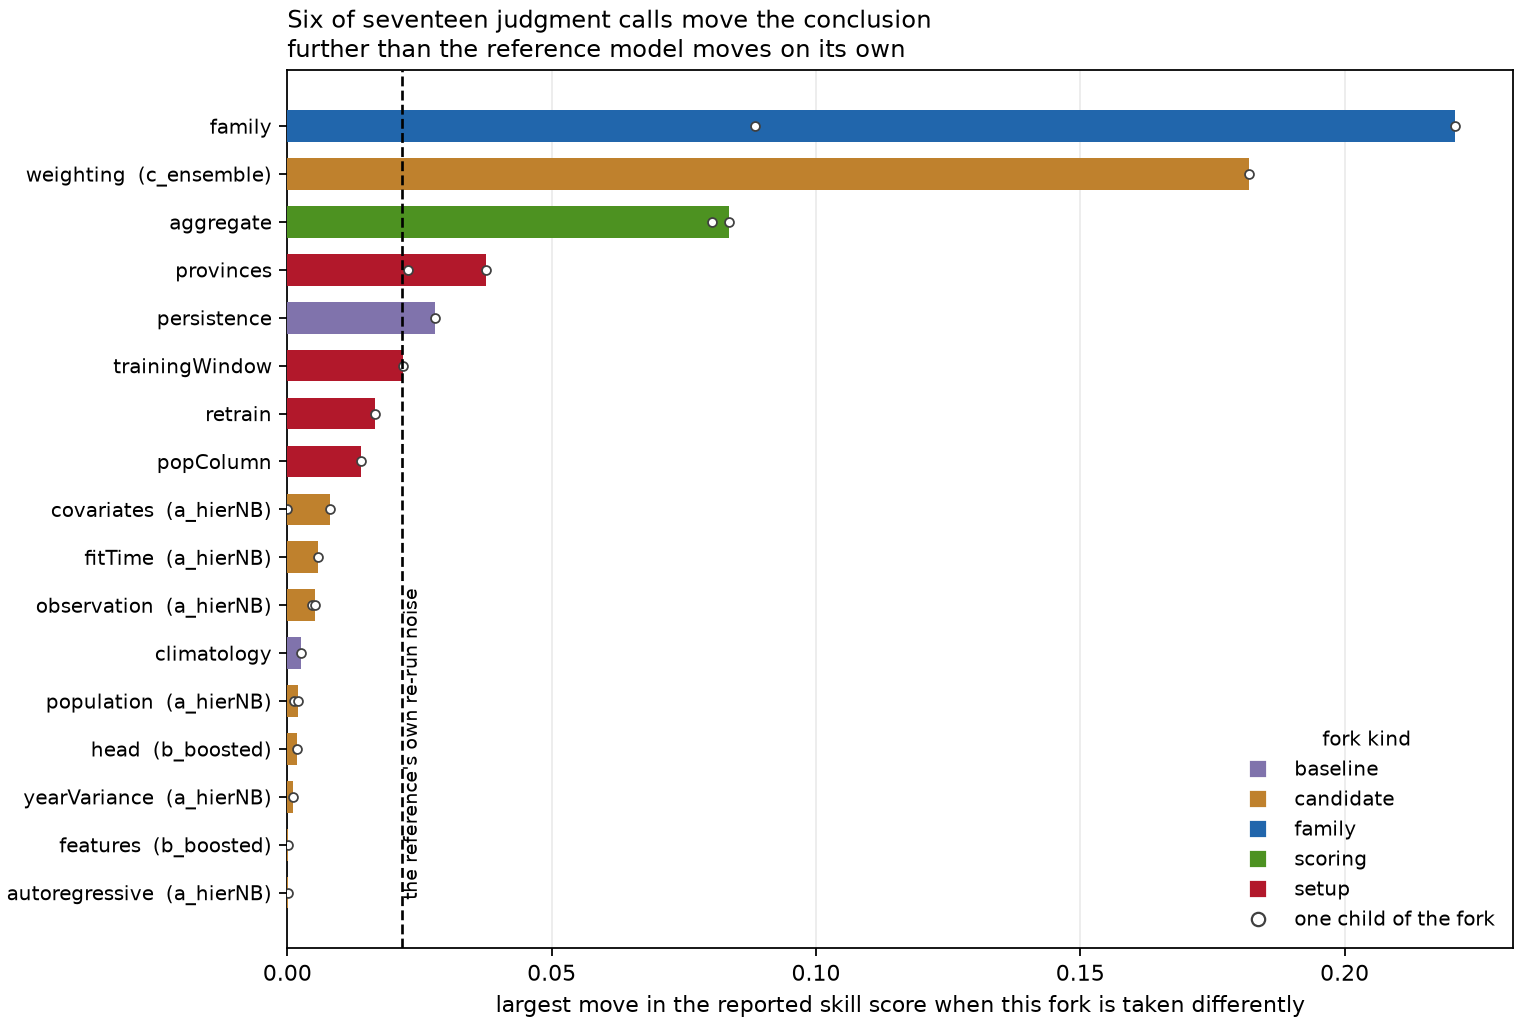

Source data for this figure (header and first rows):
fork, stage, kind, owner, largest_abs_delta_skill, signed_delta_skill, largest_move_combination, moves_more_than_reference_noise, sensitivity_rank
analysis/03_models/03_candidate/a_hierNB…, autoregressive, candidate, a_hierNB, 0.000169, 0.000169, autoregressive_lag3, False, 17
analysis/03_models/03_candidate/b_booste…, features, candidate, b_boosted, 0.000211, 0.000211, features_richCalendar, False, 16
analysis/03_models/03_candidate/a_hierNB…, yearVariance, candidate, a_hierNB, 0.001068, -0.001068, yearVariance_shared, False, 15
analysis/03_models/03_candidate/b_booste…, head, candidate, b_boosted, 0.001834, 0.001834, head_quantileEnsemble, False, 14
analysis/03_models/03_candidate/a_hierNB…, population, candidate, a_hierNB, 0.001963, -0.001963, population_ignored, False, 13
analysis/03_models/01_baselines/02_clima…, climatology, baseline, -, 0.00249, -0.00249, climatology_frozenWindow, False, 12
analysis/03_models/03_candidate/a_hierNB…, observation, candidate, a_hierNB, 0.005243, -0.005243, observation_zeroInflated, False, 11
analysis/03_models/03_candidate/a_hierNB…, fitTime, candidate, a_hierNB, 0.005741, 0.005741, fitTime_refitAtPredict, False, 10
analysis/03_models/03_candidate/a_hierNB…, covariates, candidate, a_hierNB, 0.008098, 0.008098, covariates_rich, False, 9
analysis/02_setup/01_population, popColumn, setup, -, 0.01384, -0.01384, popColumn_backCast, False, 8
analysis/02_setup/04_retrain, retrain, setup, -, 0.01662, 0.01662, retrain_everySplit, False, 7
analysis/02_setup/02_trainingWindow, trainingWindow, setup, -, 0.02187, -0.02187, trainingWindow_from2004, True, 6
analysis/03_models/01_baselines/01_persi…, persistence, baseline, -, 0.02793, -0.02793, persistence_negBinomialFloor, True, 5
analysis/02_setup/03_provinces, provinces, setup, -, 0.03755, 0.03755, provinces_reportingOnly, True, 4
analysis/04_score/02_aggregate, aggregate, scoring, -, 0.08352, 0.08352, aggregate_caseWeighted, True, 3
analysis/03_models/03_candidate/c_ensemb…, weighting, candidate, c_ensemble, 0.182, -0.182, weighting_crpsWeighted, True, 2
analysis/03_models/03_candidate, family, family, -, 0.2209, -0.2209, family_hierNB, True, 1
